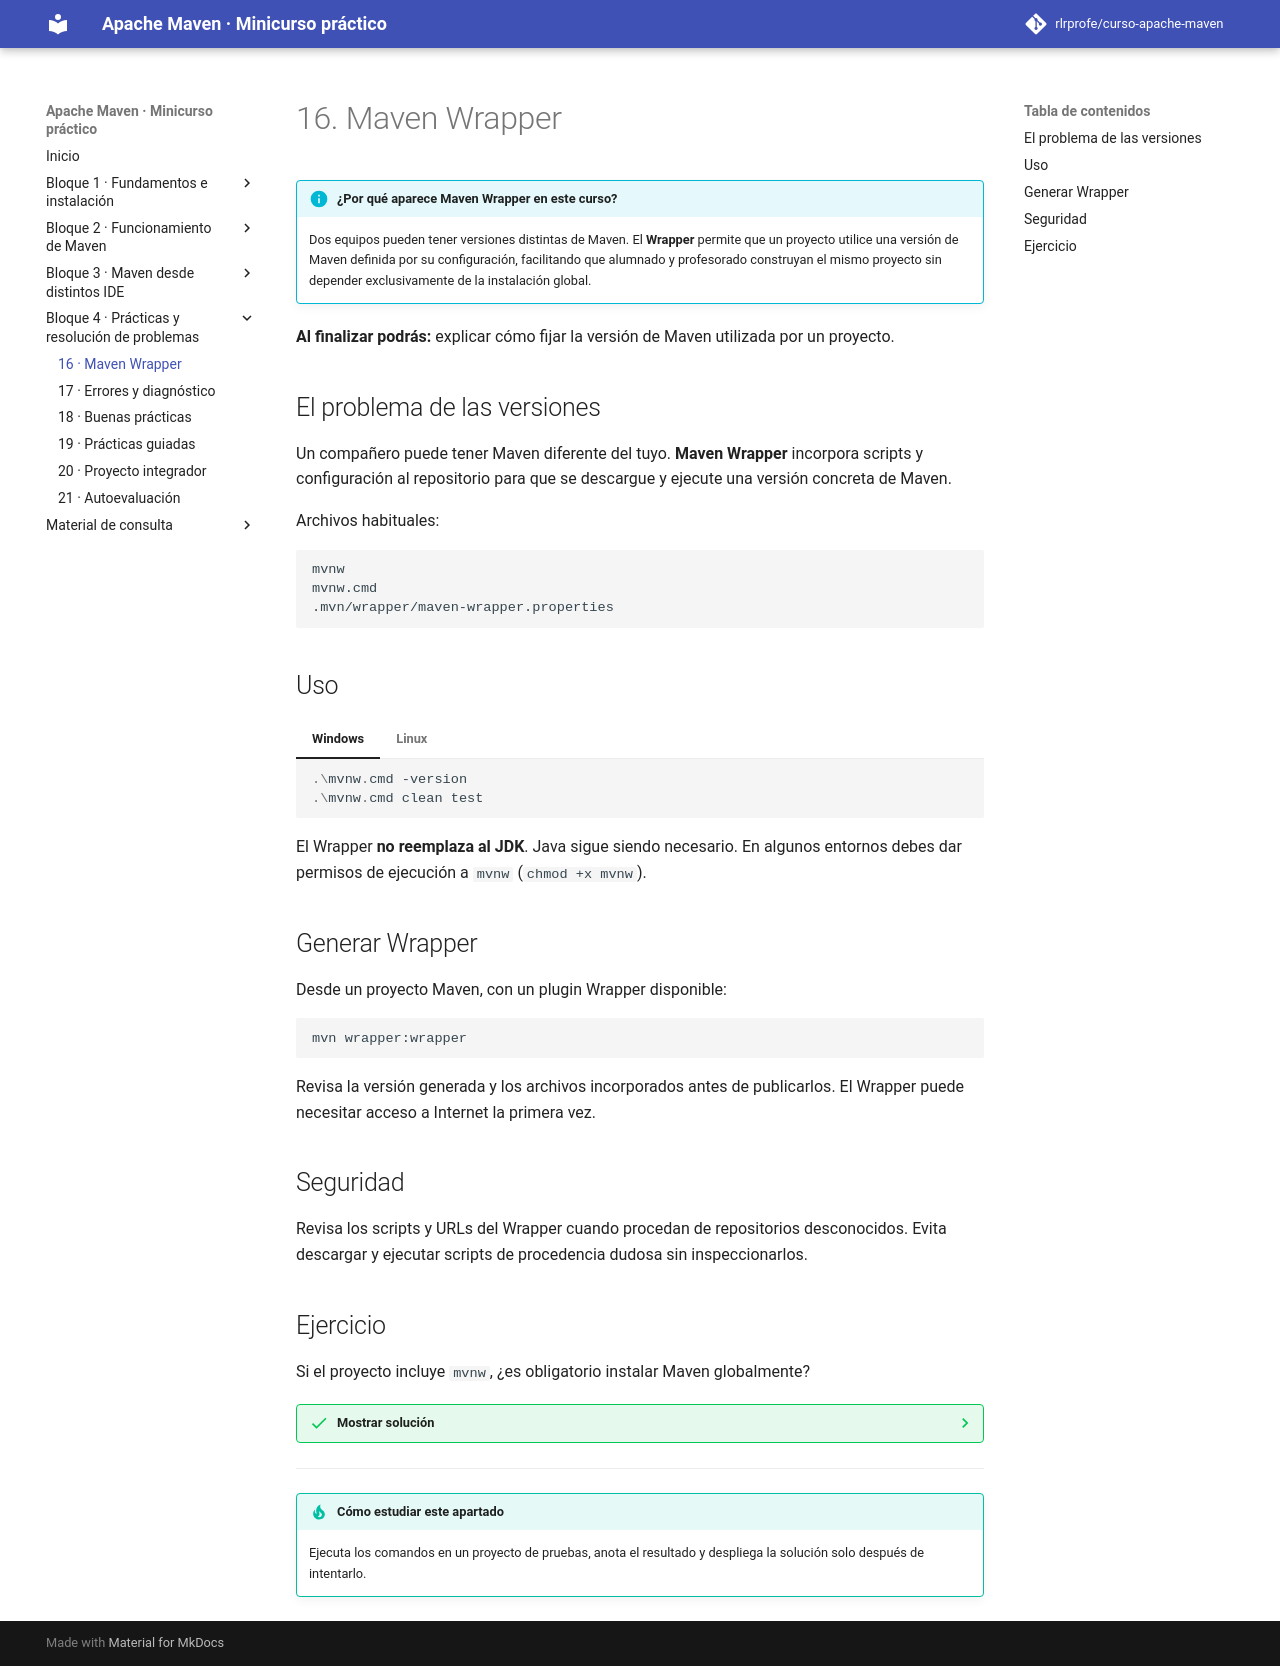

repository: rlrprofe/apache-maven · page: 16-wrapper/index.html · generator: mkdocs

# 16. Maven Wrapper

!!! info "¿Por qué aparece Maven Wrapper en este curso?"
    Dos equipos pueden tener versiones distintas de Maven. El **Wrapper** permite que un proyecto utilice una versión de Maven definida por su configuración, facilitando que alumnado y profesorado construyan el mismo proyecto sin depender exclusivamente de la instalación global.


**Al finalizar podrás:** explicar cómo fijar la versión de Maven utilizada por un proyecto.

## El problema de las versiones

Un compañero puede tener Maven diferente del tuyo. **Maven Wrapper** incorpora scripts y configuración al repositorio para que se descargue y ejecute una versión concreta de Maven.

Archivos habituales:

```text
mvnw
mvnw.cmd
.mvn/wrapper/maven-wrapper.properties
```

## Uso

=== "Windows"
    ```powershell
    .\mvnw.cmd -version
    .\mvnw.cmd clean test
    ```

=== "Linux"
    ```bash
    ./mvnw -version
    ./mvnw clean test
    ```

El Wrapper **no reemplaza al JDK**. Java sigue siendo necesario. En algunos entornos debes dar permisos de ejecución a `mvnw` (`chmod +x mvnw`).

## Generar Wrapper

Desde un proyecto Maven, con un plugin Wrapper disponible:

```bash
mvn wrapper:wrapper
```

Revisa la versión generada y los archivos incorporados antes de publicarlos. El Wrapper puede necesitar acceso a Internet la primera vez.

## Seguridad

Revisa los scripts y URLs del Wrapper cuando procedan de repositorios desconocidos. Evita descargar y ejecutar scripts de procedencia dudosa sin inspeccionarlos.

## Ejercicio

Si el proyecto incluye `mvnw`, ¿es obligatorio instalar Maven globalmente?

??? success "Mostrar solución"
    Normalmente no: el Wrapper puede obtener la versión de Maven configurada. Sí necesitas un JDK compatible y, para la primera descarga, acceso a los recursos necesarios.

---

!!! tip "Cómo estudiar este apartado"
    Ejecuta los comandos en un proyecto de pruebas, anota el resultado y despliega la solución solo después de intentarlo.
